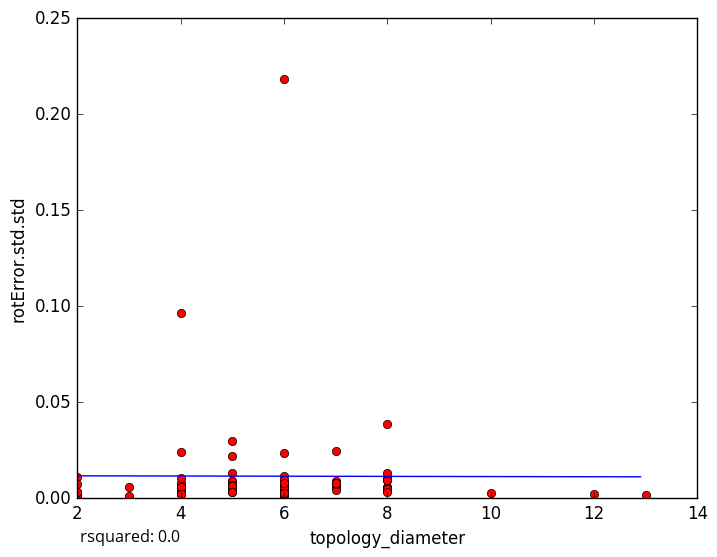

The file beside this chart, header and first rows:
topology_diameter, rotError.std.std
7, 0.005687
6, 0.2184
7, 0.005809
6, 0.002382
5, 0.004438
6, 0.002212
2, 0.001249
6, 0.006708
5, 0.005264
7, 0.009132
6, 0.001098
6, 0.00182
6, 0.01158
6, 0.002426
5, 0.008818
2, 0.001552
3, 0.001336
2, 0.003303
8, 0.004278
2, 0.01082
6, 0.009397
4, 0.00241
5, 0.02962
4, 0.0239
4, 0.0967
5, 0.02203
4, 0.006932
4, 0.007196
2, 0.007297
8, 0.009281
13, 0.001463
6, 0.003452
6, 0.02352
7, 0.004315
8, 0.01092
8, 0.03846
8, 0.01016
8, 0.006049
4, 0.002372
8, 0.005333
7, 0.007988
4, 0.004806
8, 0.009313
6, 0.003585
5, 0.009075
12, 0.001979
4, 0.007527
7, 0.02452
8, 0.01316
4, 0.008169
3, 0.005962
8, 0.004685
4, 0.002904
5, 0.006647
6, 0.005937
8, 0.003169
5, 0.004085
7, 0.00741
6, 0.003583
10, 0.002956
... 18 more rows
